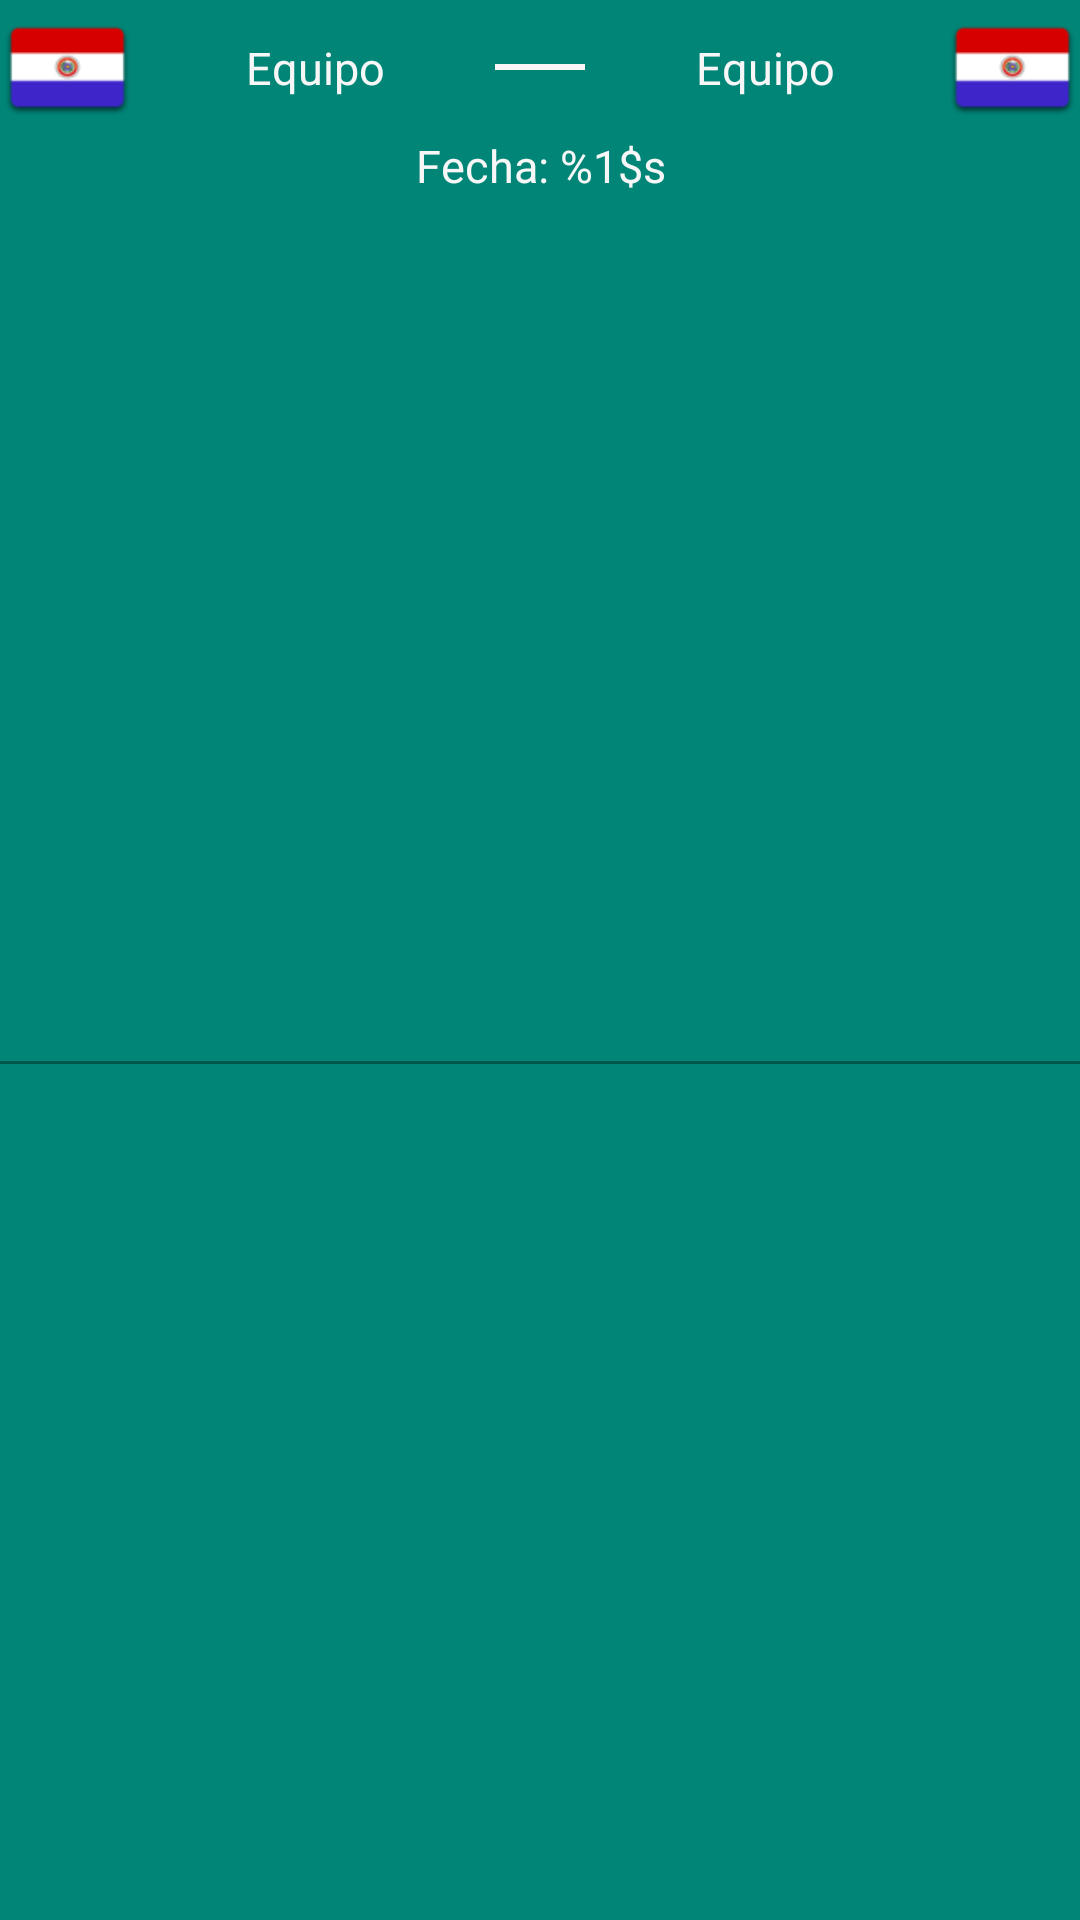

The Android layout XML behind this screen, and the referenced resources:
<!-- AndroidManifest.xml: application theme Theme.AppCompat.NoActionBar -->
<!-- res/layout/recycler_items.xml -->
<?xml version="1.0" encoding="utf-8"?>
<android.support.constraint.ConstraintLayout
    xmlns:android="http://schemas.android.com/apk/res/android"
    xmlns:app="http://schemas.android.com/apk/res-auto"
    xmlns:tools="http://schemas.android.com/tools"
    android:layout_width="match_parent"
    android:layout_height="wrap_content"
    android:background="@color/colorPrimary"
    android:layout_gravity="center_horizontal"
    android:orientation="horizontal"
   >

    <LinearLayout
        android:id="@+id/linearLayout5"
        android:layout_width="match_parent"
        android:layout_height="wrap_content"
        android:orientation="horizontal"

        app:layout_constraintTop_toTopOf="parent"
        tools:layout_editor_absoluteX="0dp">

        <ImageView
            android:id="@+id/bLocal"
            android:layout_width="45dp"
            android:layout_height="45dp"
            android:contentDescription="@string/descripcion"
            android:src="@drawable/py" />

        <TextView
            android:id="@+id/nLocal"
            android:layout_width="120dp"
            android:layout_height="match_parent"
            android:gravity="center"
            android:text="@string/nameLocal"
            android:textColor="@color/colorWhite"
            android:textSize="15sp" />

        <View
            android:id="@+id/divider"
            android:layout_width="0dp"
            android:layout_height="2dp"
            android:layout_gravity="center"
            android:layout_weight="1"
            android:background="@color/colorWhite" />

        <TextView
            android:id="@+id/nVisit"
            android:layout_width="120dp"
            android:layout_height="match_parent"
            android:gravity="center"
            android:text="@string/nameLocal"
            android:textColor="@color/colorWhite"
            android:textSize="15sp" />

        <ImageView
            android:id="@+id/bVisit"
            android:layout_width="45dp"
            android:layout_height="45dp"
            android:contentDescription="@string/descripcion"
            android:src="@drawable/py" />

    </LinearLayout>

    <LinearLayout
        android:id="@+id/linearLayout6"
        android:layout_width="match_parent"
        android:layout_height="wrap_content"
        android:gravity="center"
        app:layout_constraintTop_toBottomOf="@+id/linearLayout5">

        <TextView
            android:id="@+id/fecha"
            android:layout_width="match_parent"
            android:layout_height="wrap_content"
            android:gravity="center"
            android:text="@string/fecha"
            android:textColor="@color/colorWhite"
            android:textSize="15sp" />

    </LinearLayout>

    <View
        android:id="@+id/divider3"
        android:layout_width="match_parent"
        android:layout_height="1dp"
        android:layout_marginTop="3dp"
        android:background="@color/colorPrimaryDark"
        app:layout_constraintBottom_toBottomOf="parent"
        app:layout_constraintTop_toBottomOf="@+id/linearLayout6"
        tools:layout_editor_absoluteX="8dp" />


</android.support.constraint.ConstraintLayout>
<!-- resources referenced by this layout -->
<resources>
  <color name="colorPrimary">#008577</color>
  <color name="colorPrimaryDark">#00574B</color>
  <color name="colorWhite">#F7F7F7</color>
  <!-- drawable py: png bitmap (drawable, 1918 bytes) -->
  <string name="descripcion">Descripción</string>
  
      //Barra de navegación
  <string name="fecha">Fecha: %1$s</string>
  
      //Recycler View
  <string name="nameLocal">Equipo </string>
</resources>
